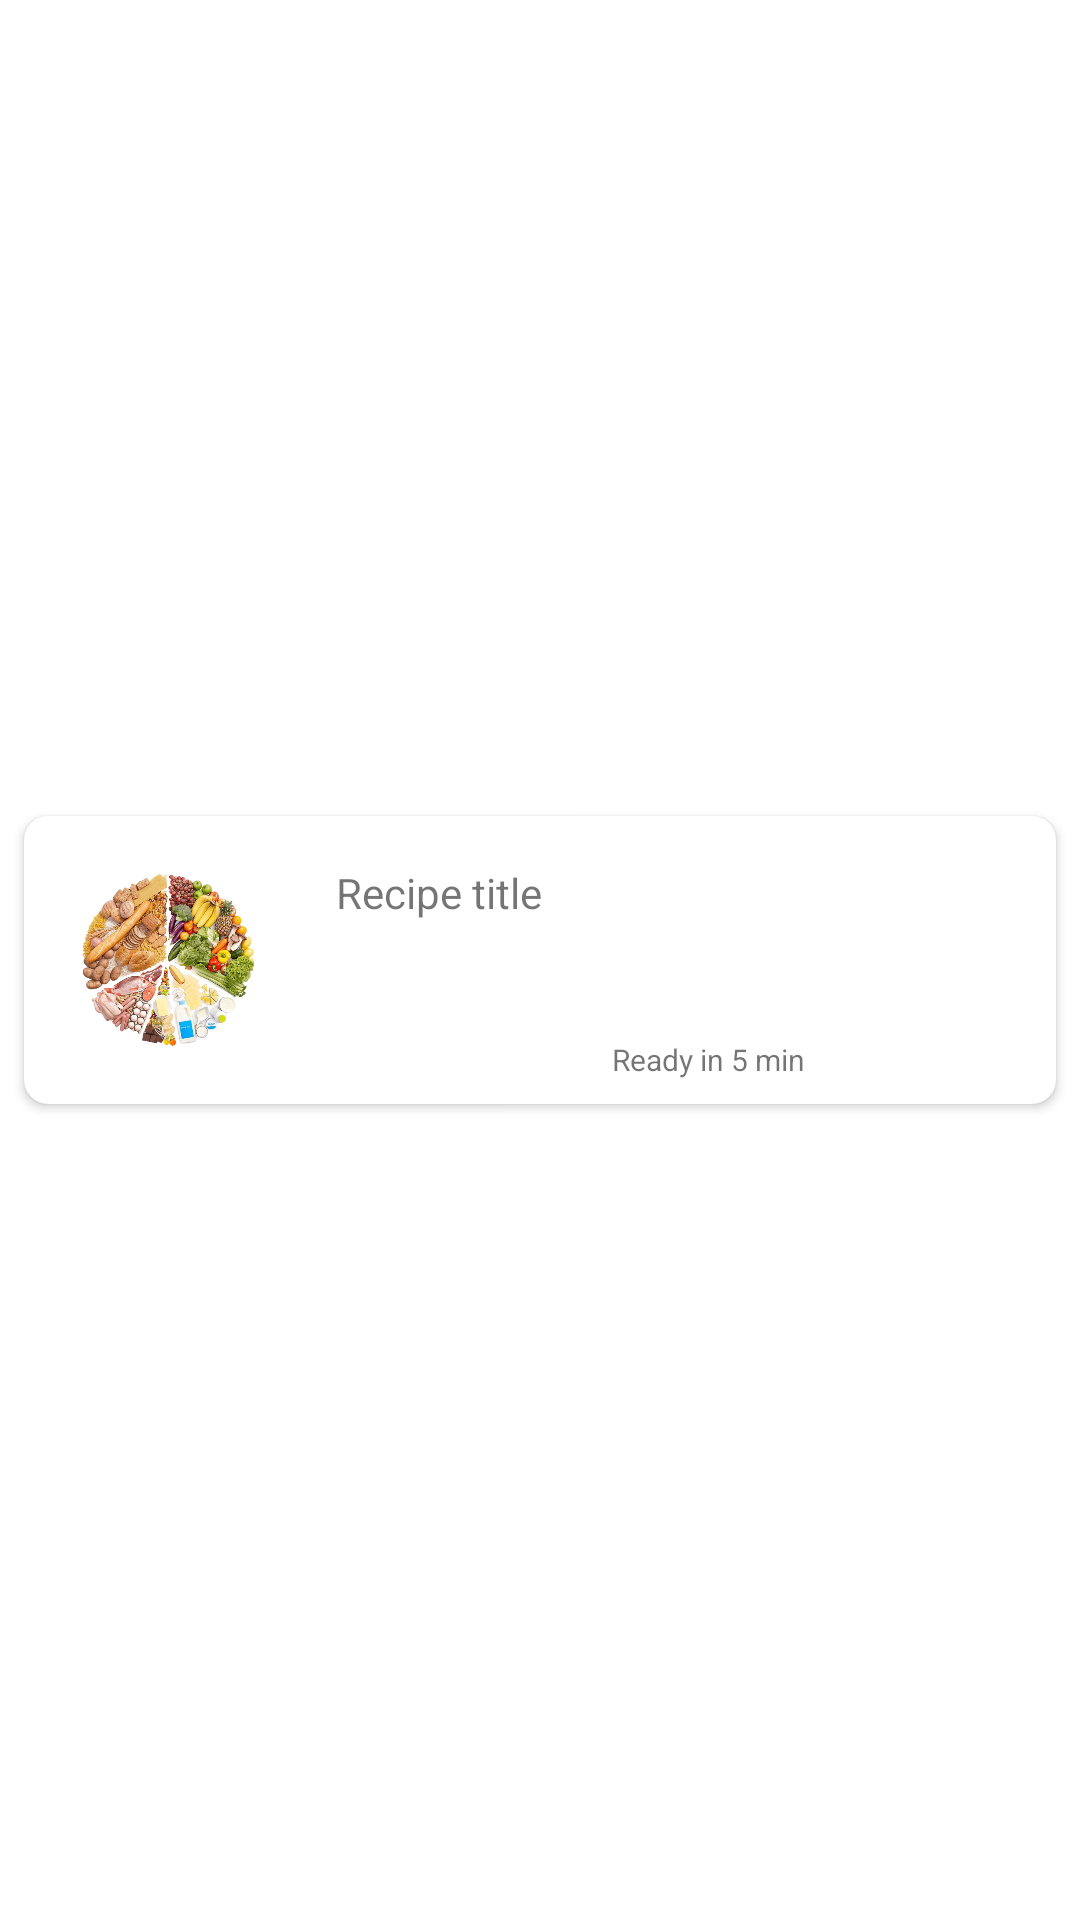

This screen was rendered from an Android layout file. Write that file and the resources it references.
<!-- AndroidManifest.xml: application theme Theme.Healthtracker -->
<!-- res/layout/recipe_item_view.xml -->
<?xml version="1.0" encoding="utf-8"?>
<androidx.constraintlayout.widget.ConstraintLayout xmlns:android="http://schemas.android.com/apk/res/android"
    xmlns:app="http://schemas.android.com/apk/res-auto"
    xmlns:tools="http://schemas.android.com/tools"
    android:layout_width="match_parent"
    android:layout_height="wrap_content">

    <androidx.cardview.widget.CardView
        android:layout_width="0dp"
        android:layout_height="wrap_content"
        android:layout_marginStart="8dp"
        android:layout_marginTop="8dp"
        android:layout_marginEnd="8dp"
        android:layout_marginBottom="8dp"
        android:elevation="2dp"
        app:cardCornerRadius="8dp"
        app:layout_constraintBottom_toBottomOf="parent"
        app:layout_constraintEnd_toEndOf="parent"
        app:layout_constraintStart_toStartOf="parent"
        app:layout_constraintTop_toTopOf="parent">

        <androidx.constraintlayout.widget.ConstraintLayout
            android:layout_width="match_parent"
            android:layout_height="match_parent">

            <ImageView
                android:id="@+id/recipeImageView"
                android:layout_width="96dp"
                android:layout_height="96dp"
                app:layout_constraintBottom_toBottomOf="parent"
                app:layout_constraintStart_toStartOf="parent"
                app:layout_constraintTop_toTopOf="parent"
                app:srcCompat="@drawable/slide1" />

            <TextView
                android:id="@+id/recipeNameView"
                android:layout_width="0dp"
                android:layout_height="wrap_content"
                android:layout_marginStart="8dp"
                android:layout_marginTop="16dp"
                android:layout_marginEnd="8dp"
                android:text="Recipe title"
                app:layout_constraintEnd_toEndOf="parent"
                app:layout_constraintStart_toEndOf="@+id/recipeImageView"
                app:layout_constraintTop_toTopOf="parent" />

            <TextView
                android:id="@+id/readyTextView"
                android:layout_width="wrap_content"
                android:layout_height="wrap_content"
                android:layout_marginStart="2dp"
                android:layout_marginEnd="8dp"
                android:layout_marginBottom="8dp"
                android:text="Ready in 5 min"
                android:textSize="10sp"
                app:layout_constraintBottom_toBottomOf="parent"
                app:layout_constraintEnd_toEndOf="parent"
                app:layout_constraintHorizontal_bias="0.5"
                app:layout_constraintStart_toEndOf="@+id/imageView3" />

            <ImageView
                android:id="@+id/imageView3"
                android:layout_width="14dp"
                android:layout_height="14dp"
                android:layout_marginStart="8dp"
                android:layout_marginBottom="8dp"
                app:layout_constraintBottom_toBottomOf="parent"
                app:layout_constraintEnd_toStartOf="@+id/readyTextView"
                app:layout_constraintHorizontal_bias="0.5"
                app:layout_constraintHorizontal_chainStyle="packed"
                app:layout_constraintStart_toEndOf="@+id/recipeImageView"
                app:srcCompat="@drawable/timer" />
        </androidx.constraintlayout.widget.ConstraintLayout>
    </androidx.cardview.widget.CardView>

</androidx.constraintlayout.widget.ConstraintLayout>
<!-- resources referenced by this layout -->
<resources>
  <!-- drawable slide1: png bitmap (drawable, 446348 bytes) -->
  <style name="Theme.Healthtracker" parent="Theme.MaterialComponents.DayNight.DarkActionBar">
          
          <item name="colorPrimary">@color/black</item>
          <item name="colorPrimaryVariant">@color/purple_700</item>
          <item name="colorOnPrimary">@color/white</item>
          
          <item name="colorSecondary">@color/teal_200</item>
          <item name="colorSecondaryVariant">@color/teal_700</item>
          <item name="colorOnSecondary">@color/black</item>
          
          <item name="android:statusBarColor">?attr/colorPrimaryVariant</item>
          
      </style>
  <!-- not gathered from this repository: default colours our renderer supplied (Android Studio template values) -->
  <color name="purple_700">#FF3700B3</color>
  <color name="teal_200">#FF03DAC5</color>
  <color name="teal_700">#FF018786</color>
  <color name="black">#FF000000</color>
  <color name="white">#FFFFFFFF</color>
</resources>
